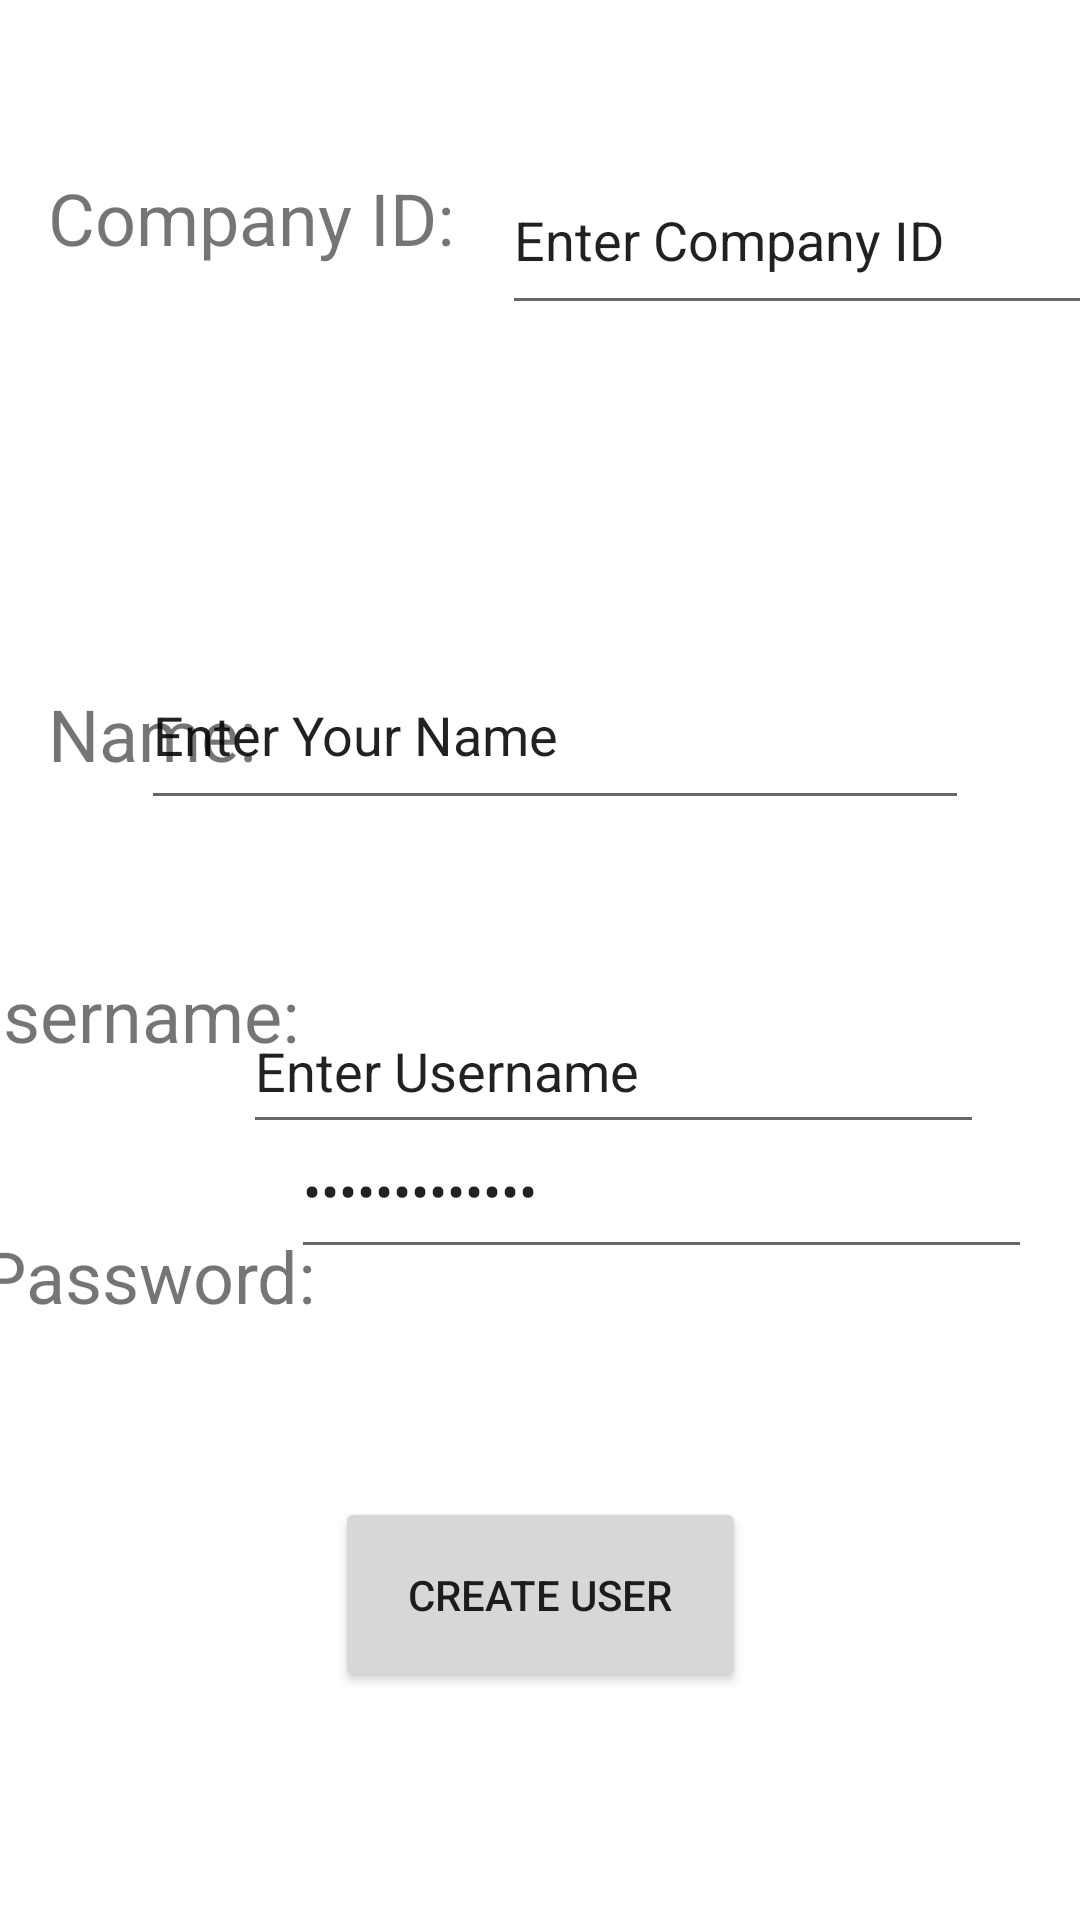

This screen was rendered from an Android layout file. Write that file and the resources it references.
<!-- AndroidManifest.xml: application theme Theme.SamanthaDurrInventoryProject -->
<!-- res/layout/activity_new_user_screen.xml -->
<?xml version="1.0" encoding="utf-8"?>
<androidx.constraintlayout.widget.ConstraintLayout xmlns:android="http://schemas.android.com/apk/res/android"
    xmlns:app="http://schemas.android.com/apk/res-auto"
    xmlns:tools="http://schemas.android.com/tools"
    android:layout_width="match_parent"
    android:layout_height="match_parent"
    tools:context=".newUserScreen">

    <TextView
        android:id="@+id/newUserText"
        android:layout_width="wrap_content"
        android:layout_height="wrap_content"
        android:layout_marginTop="57dp"
        android:layout_marginBottom="610dp"
        android:text="New User"
        android:textSize="48sp"
        app:layout_constraintBottom_toBottomOf="parent"
        app:layout_constraintEnd_toEndOf="parent"
        app:layout_constraintStart_toStartOf="parent"
        app:layout_constraintTop_toTopOf="parent" />

    <TextView
        android:id="@+id/CompanyIDLabel"
        android:layout_width="wrap_content"
        android:layout_height="wrap_content"
        android:layout_marginStart="16dp"
        android:layout_marginTop="45dp"
        android:layout_marginEnd="15dp"
        android:text="Company ID:"
        android:textSize="24sp"
        app:layout_constraintEnd_toStartOf="@+id/CompanyIDInput"
        app:layout_constraintStart_toStartOf="parent"
        app:layout_constraintTop_toBottomOf="@+id/newUserText" />

    <TextView
        android:id="@+id/nameLabel"
        android:layout_width="wrap_content"
        android:layout_height="wrap_content"
        android:layout_marginStart="16dp"
        android:text="Name:"
        android:textSize="24sp"
        app:layout_constraintBottom_toBottomOf="parent"
        app:layout_constraintStart_toStartOf="parent"
        app:layout_constraintTop_toTopOf="parent"
        app:layout_constraintVertical_bias="0.376" />

    <TextView
        android:id="@+id/userNameLabel"
        android:layout_width="wrap_content"
        android:layout_height="wrap_content"
        android:layout_marginStart="16dp"
        android:layout_marginTop="34dp"
        android:layout_marginEnd="13dp"
        android:layout_marginBottom="20dp"
        android:text="Username:"
        android:textSize="24sp"
        app:layout_constraintBottom_toTopOf="@+id/passwordLabel"
        app:layout_constraintEnd_toStartOf="@+id/userNameInput"
        app:layout_constraintStart_toStartOf="parent"
        app:layout_constraintTop_toBottomOf="@+id/NameInput" />

    <TextView
        android:id="@+id/passwordLabel"
        android:layout_width="wrap_content"
        android:layout_height="wrap_content"
        android:layout_marginStart="16dp"
        android:layout_marginTop="20dp"
        android:layout_marginEnd="15dp"
        android:layout_marginBottom="184dp"
        android:text="Password:"
        android:textSize="24sp"
        app:layout_constraintBottom_toBottomOf="parent"
        app:layout_constraintEnd_toStartOf="@+id/PasswordInput"
        app:layout_constraintStart_toStartOf="parent"
        app:layout_constraintTop_toBottomOf="@+id/userNameLabel" />

    <EditText
        android:id="@+id/CompanyIDInput"
        android:layout_width="206dp"
        android:layout_height="60dp"
        android:layout_marginStart="16dp"
        android:layout_marginTop="37dp"
        android:ems="10"
        android:inputType="textPersonName"
        android:text="Enter Company ID"
        app:layout_constraintStart_toEndOf="@+id/CompanyIDLabel"
        app:layout_constraintTop_toBottomOf="@+id/newUserText" />

    <EditText
        android:id="@+id/NameInput"
        android:layout_width="276dp"
        android:layout_height="60dp"
        android:layout_marginStart="13dp"
        android:layout_marginEnd="37dp"
        android:ems="10"
        android:inputType="textPersonName"
        android:text="Enter Your Name"
        app:layout_constraintBottom_toBottomOf="parent"
        app:layout_constraintEnd_toEndOf="parent"
        app:layout_constraintHorizontal_bias="1.0"
        app:layout_constraintStart_toEndOf="@+id/nameLabel"
        app:layout_constraintTop_toTopOf="parent"
        app:layout_constraintVertical_bias="0.368" />

    <EditText
        android:id="@+id/userNameInput"
        android:layout_width="247dp"
        android:layout_height="52dp"
        android:layout_marginTop="56dp"
        android:layout_marginEnd="32dp"
        android:ems="10"
        android:inputType="textPersonName"
        android:text="Enter Username"
        app:layout_constraintEnd_toEndOf="parent"
        app:layout_constraintTop_toBottomOf="@+id/NameInput" />

    <EditText
        android:id="@+id/PasswordInput"
        android:layout_width="247dp"
        android:layout_height="55dp"
        android:layout_marginEnd="16dp"
        android:layout_marginBottom="76dp"
        android:ems="10"
        android:inputType="textPassword"
        android:text="EnterPassword"
        app:layout_constraintBottom_toTopOf="@+id/CreateUser"
        app:layout_constraintEnd_toEndOf="parent" />

    <Button
        android:id="@+id/CreateUser"
        android:layout_width="137dp"
        android:layout_height="65dp"
        android:layout_marginBottom="76dp"
        android:text="Create User"
        app:layout_constraintBottom_toBottomOf="parent"
        app:layout_constraintEnd_toEndOf="parent"
        app:layout_constraintStart_toStartOf="parent" />
</androidx.constraintlayout.widget.ConstraintLayout>
<!-- resources referenced by this layout -->
<resources>
  <style name="Theme.SamanthaDurrInventoryProject" parent="Theme.MaterialComponents.DayNight.DarkActionBar">
          
          <item name="colorPrimary">@color/purple_500</item>
          <item name="colorPrimaryVariant">@color/purple_700</item>
          <item name="colorOnPrimary">@color/white</item>
          
          <item name="colorSecondary">@color/teal_200</item>
          <item name="colorSecondaryVariant">@color/teal_700</item>
          <item name="colorOnSecondary">@color/black</item>
          
          <item name="android:statusBarColor">?attr/colorPrimaryVariant</item>
          
      </style>
  <!-- not gathered from this repository: default colours our renderer supplied (Android Studio template values) -->
  <color name="purple_500">#FF6200EE</color>
  <color name="purple_700">#FF3700B3</color>
  <color name="teal_200">#FF03DAC5</color>
  <color name="teal_700">#FF018786</color>
  <color name="black">#FF000000</color>
  <color name="white">#FFFFFFFF</color>
</resources>
